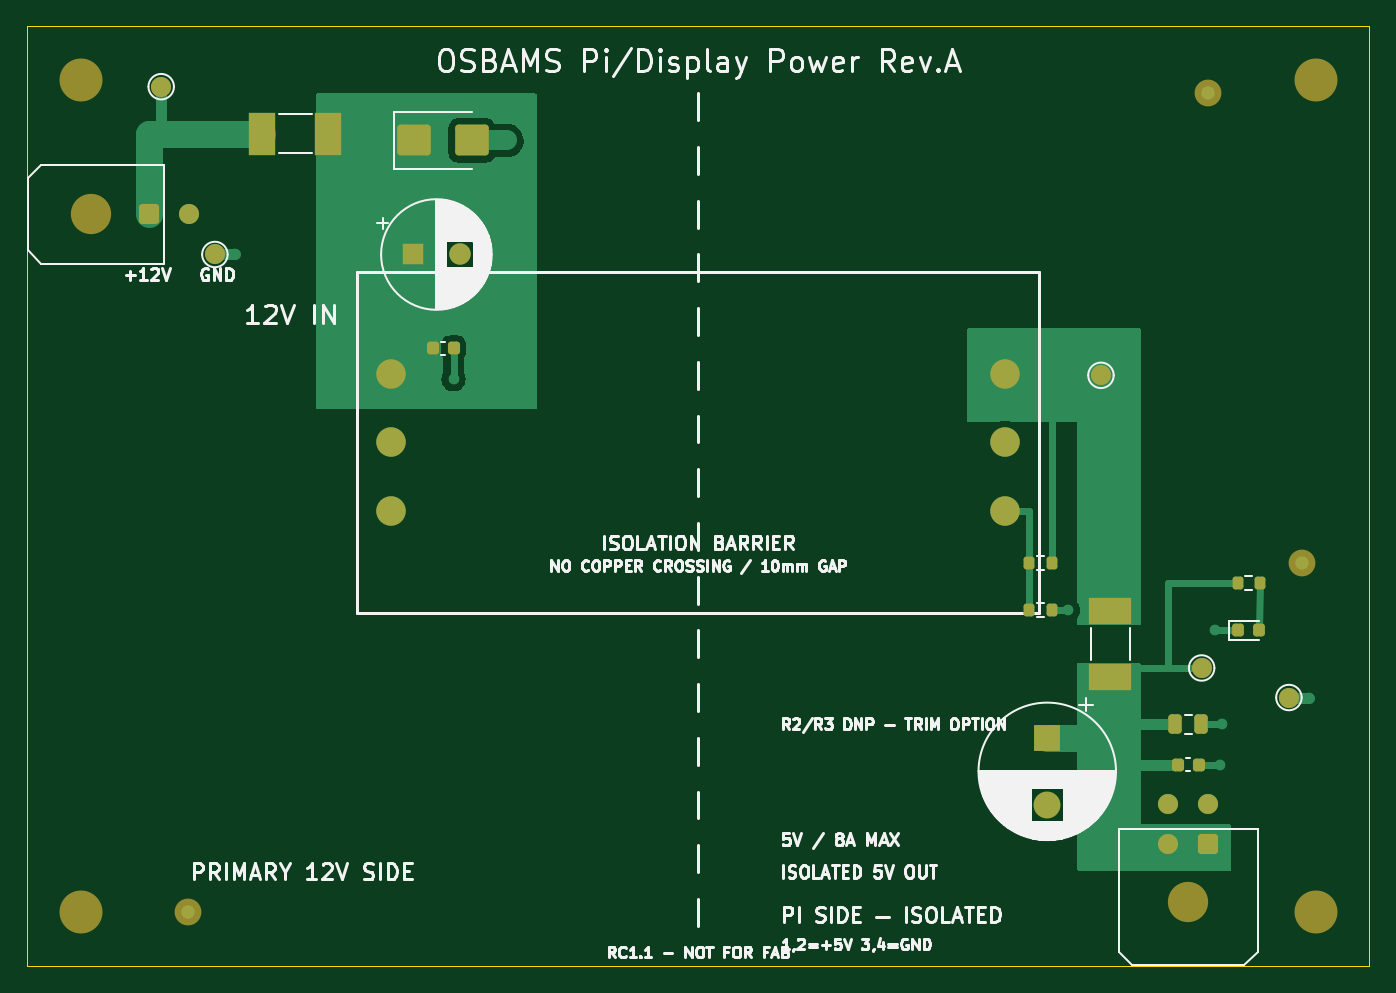
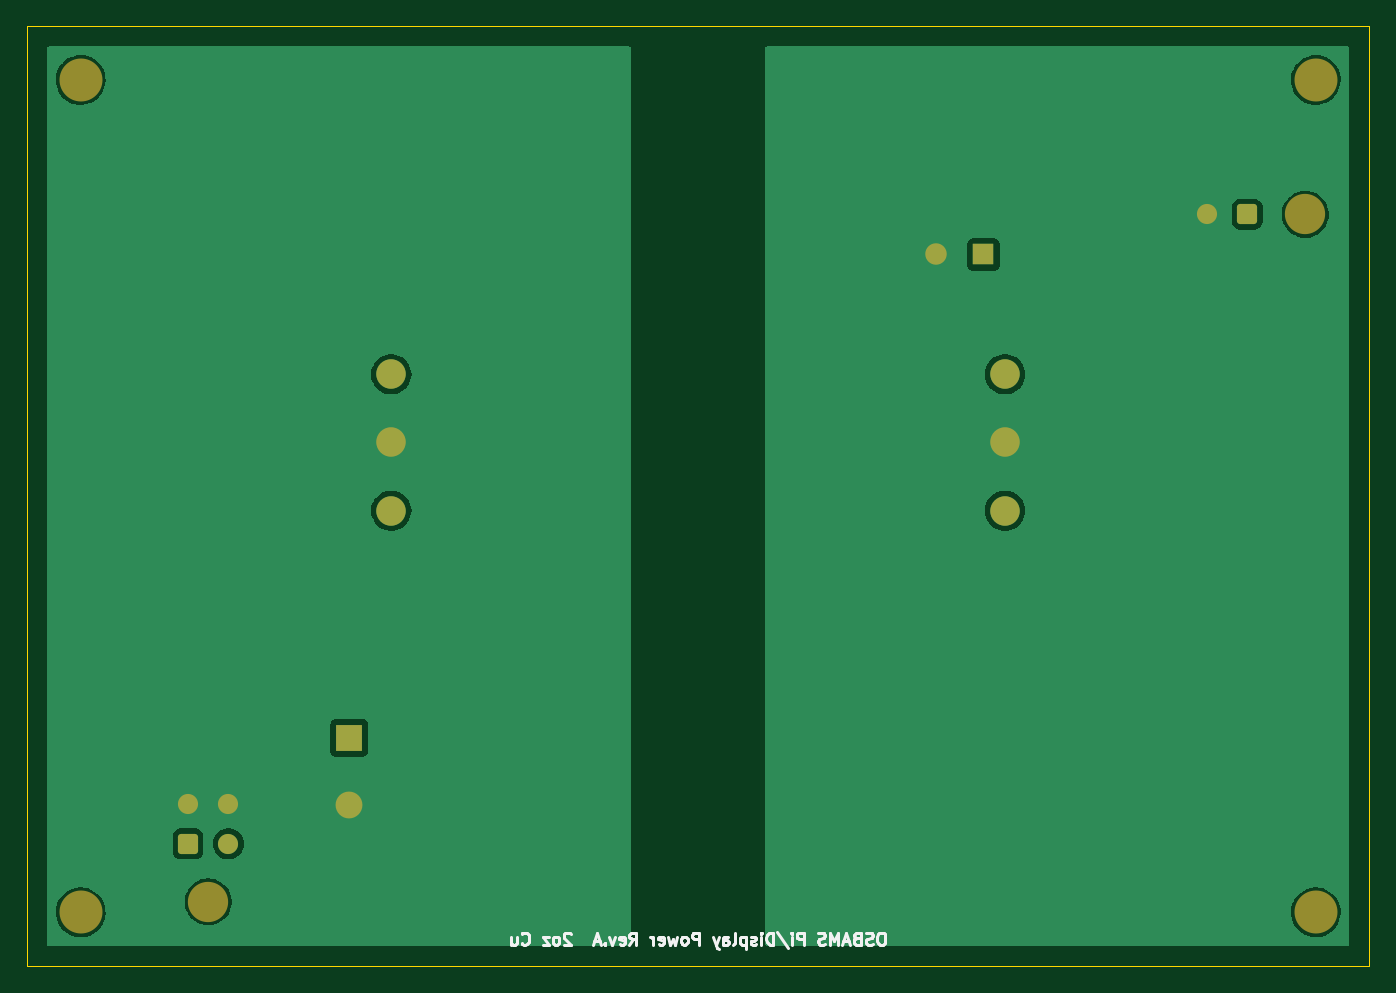
Circuit board: 9 layer files. Board 100.0 x 70.0 mm.
- bottom_copper: OSBAMS_Pi_Display_Power_RevA-B_Cu.gbl (27001 bytes)
- bottom_mask: OSBAMS_Pi_Display_Power_RevA-B_Mask.gbs (2179 bytes)
- paste: OSBAMS_Pi_Display_Power_RevA-B_Paste.gbp (499 bytes)
- bottom_silk: OSBAMS_Pi_Display_Power_RevA-B_Silkscreen.gbo (16325 bytes)
- outline: OSBAMS_Pi_Display_Power_RevA-Edge_Cuts.gm1 (665 bytes)
- top_copper: OSBAMS_Pi_Display_Power_RevA-F_Cu.gtl (14383 bytes)
- top_mask: OSBAMS_Pi_Display_Power_RevA-F_Mask.gts (3840 bytes)
- paste: OSBAMS_Pi_Display_Power_RevA-F_Paste.gtp (2318 bytes)
- top_silk: OSBAMS_Pi_Display_Power_RevA-F_Silkscreen.gto (91906 bytes)

=== bottom_copper: OSBAMS_Pi_Display_Power_RevA-B_Cu.gbl (27001 bytes, source omitted) ===
=== bottom_mask: OSBAMS_Pi_Display_Power_RevA-B_Mask.gbs (2179 bytes, source withheld) ===
=== paste: OSBAMS_Pi_Display_Power_RevA-B_Paste.gbp ===
%TF.GenerationSoftware,KiCad,Pcbnew,7.0.11+dfsg-1build4*%
%TF.CreationDate,2026-10-01T14:44:04+00:00*%
%TF.ProjectId,OSBAMS_Pi_Display_Power_RevA,4f534241-4d53-45f5-9069-5f446973706c,rev?*%
%TF.SameCoordinates,Original*%
%TF.FileFunction,Paste,Bot*%
%TF.FilePolarity,Positive*%
%FSLAX46Y46*%
G04 Gerber Fmt 4.6, Leading zero omitted, Abs format (unit mm)*
G04 Created by KiCad (PCBNEW 7.0.11+dfsg-1build4) date 2026-10-01 14:44:04*
%MOMM*%
%LPD*%
G01*
G04 APERTURE LIST*
G04 APERTURE END LIST*
M02*

=== bottom_silk: OSBAMS_Pi_Display_Power_RevA-B_Silkscreen.gbo (16325 bytes, source omitted) ===
=== outline: OSBAMS_Pi_Display_Power_RevA-Edge_Cuts.gm1 ===
%TF.GenerationSoftware,KiCad,Pcbnew,7.0.11+dfsg-1build4*%
%TF.CreationDate,2026-10-01T14:44:04+00:00*%
%TF.ProjectId,OSBAMS_Pi_Display_Power_RevA,4f534241-4d53-45f5-9069-5f446973706c,rev?*%
%TF.SameCoordinates,Original*%
%TF.FileFunction,Profile,NP*%
%FSLAX46Y46*%
G04 Gerber Fmt 4.6, Leading zero omitted, Abs format (unit mm)*
G04 Created by KiCad (PCBNEW 7.0.11+dfsg-1build4) date 2026-10-01 14:44:04*
%MOMM*%
%LPD*%
G01*
G04 APERTURE LIST*
%TA.AperFunction,Profile*%
%ADD10C,0.100000*%
%TD*%
G04 APERTURE END LIST*
D10*
X0Y0D02*
X100000000Y0D01*
X100000000Y0D02*
X100000000Y-70000000D01*
X0Y-70000000D02*
X0Y0D01*
X100000000Y-70000000D02*
X0Y-70000000D01*
M02*

=== top_copper: OSBAMS_Pi_Display_Power_RevA-F_Cu.gtl (14383 bytes, source omitted) ===
=== top_mask: OSBAMS_Pi_Display_Power_RevA-F_Mask.gts ===
%TF.GenerationSoftware,KiCad,Pcbnew,7.0.11+dfsg-1build4*%
%TF.CreationDate,2026-10-01T14:44:04+00:00*%
%TF.ProjectId,OSBAMS_Pi_Display_Power_RevA,4f534241-4d53-45f5-9069-5f446973706c,rev?*%
%TF.SameCoordinates,Original*%
%TF.FileFunction,Soldermask,Top*%
%TF.FilePolarity,Negative*%
%FSLAX46Y46*%
G04 Gerber Fmt 4.6, Leading zero omitted, Abs format (unit mm)*
G04 Created by KiCad (PCBNEW 7.0.11+dfsg-1build4) date 2026-10-01 14:44:04*
%MOMM*%
%LPD*%
G01*
G04 APERTURE LIST*
G04 Aperture macros list*
%AMRoundRect*
0 Rectangle with rounded corners*
0 $1 Rounding radius*
0 $2 $3 $4 $5 $6 $7 $8 $9 X,Y pos of 4 corners*
0 Add a 4 corners polygon primitive as box body*
4,1,4,$2,$3,$4,$5,$6,$7,$8,$9,$2,$3,0*
0 Add four circle primitives for the rounded corners*
1,1,$1+$1,$2,$3*
1,1,$1+$1,$4,$5*
1,1,$1+$1,$6,$7*
1,1,$1+$1,$8,$9*
0 Add four rect primitives between the rounded corners*
20,1,$1+$1,$2,$3,$4,$5,0*
20,1,$1+$1,$4,$5,$6,$7,0*
20,1,$1+$1,$6,$7,$8,$9,0*
20,1,$1+$1,$8,$9,$2,$3,0*%
G04 Aperture macros list end*
%ADD10C,1.500000*%
%ADD11C,3.200000*%
%ADD12RoundRect,0.218750X-0.218750X-0.256250X0.218750X-0.256250X0.218750X0.256250X-0.218750X0.256250X0*%
%ADD13C,2.200000*%
%ADD14C,2.000000*%
%ADD15RoundRect,0.225000X-0.225000X-0.250000X0.225000X-0.250000X0.225000X0.250000X-0.225000X0.250000X0*%
%ADD16C,3.000000*%
%ADD17RoundRect,0.250001X0.499999X0.499999X-0.499999X0.499999X-0.499999X-0.499999X0.499999X-0.499999X0*%
%ADD18R,1.600000X1.600000*%
%ADD19C,1.600000*%
%ADD20R,3.150000X1.960000*%
%ADD21RoundRect,0.200000X-0.200000X-0.275000X0.200000X-0.275000X0.200000X0.275000X-0.200000X0.275000X0*%
%ADD22RoundRect,0.250000X-0.250000X-0.475000X0.250000X-0.475000X0.250000X0.475000X-0.250000X0.475000X0*%
%ADD23R,2.000000X2.000000*%
%ADD24RoundRect,0.250000X-1.000000X-0.900000X1.000000X-0.900000X1.000000X0.900000X-1.000000X0.900000X0*%
%ADD25RoundRect,0.250001X0.499999X-0.499999X0.499999X0.499999X-0.499999X0.499999X-0.499999X-0.499999X0*%
%ADD26R,1.960000X3.150000*%
G04 APERTURE END LIST*
D10*
%TO.C,TP1*%
X10000000Y-4500000D03*
%TD*%
D11*
%TO.C,H1*%
X4000000Y-4000000D03*
%TD*%
D10*
%TO.C,TP2*%
X14000000Y-17000000D03*
%TD*%
D12*
%TO.C,D1*%
X90212500Y-45000000D03*
X91787500Y-45000000D03*
%TD*%
D13*
%TO.C,U1*%
X27140000Y-25920000D03*
X27140000Y-31000000D03*
X27140000Y-36080000D03*
X72860000Y-25920000D03*
X72860000Y-31000000D03*
X72860000Y-36080000D03*
%TD*%
D11*
%TO.C,H3*%
X4000000Y-66000000D03*
%TD*%
D14*
%TO.C,FID1*%
X12000000Y-66000000D03*
%TD*%
D11*
%TO.C,H4*%
X96000000Y-66000000D03*
%TD*%
D15*
%TO.C,C1*%
X30225000Y-24000000D03*
X31775000Y-24000000D03*
%TD*%
D16*
%TO.C,J_OUT*%
X86500000Y-65220000D03*
D17*
X88000000Y-60900000D03*
D10*
X85000000Y-60900000D03*
X88000000Y-57900000D03*
X85000000Y-57900000D03*
%TD*%
D11*
%TO.C,H2*%
X96000000Y-4000000D03*
%TD*%
D18*
%TO.C,C2*%
X28750000Y-17000000D03*
D19*
X32250000Y-17000000D03*
%TD*%
D20*
%TO.C,F2*%
X80700000Y-43545000D03*
X80700000Y-48455000D03*
%TD*%
D21*
%TO.C,R2*%
X74675000Y-40000000D03*
X76325000Y-40000000D03*
%TD*%
D15*
%TO.C,C6*%
X85725000Y-55000000D03*
X87275000Y-55000000D03*
%TD*%
D10*
%TO.C,TP4*%
X87500000Y-47800000D03*
%TD*%
D22*
%TO.C,C5*%
X85550000Y-52000000D03*
X87450000Y-52000000D03*
%TD*%
D10*
%TO.C,TP5*%
X94000000Y-50000000D03*
%TD*%
D23*
%TO.C,C4*%
X76000000Y-53000000D03*
D14*
X76000000Y-58000000D03*
%TD*%
D24*
%TO.C,TVS1*%
X28850000Y-8500000D03*
X33150000Y-8500000D03*
%TD*%
D21*
%TO.C,R3*%
X74675000Y-43500000D03*
X76325000Y-43500000D03*
%TD*%
D14*
%TO.C,FID2*%
X88000000Y-5000000D03*
%TD*%
D10*
%TO.C,TP3*%
X80000000Y-26000000D03*
%TD*%
D16*
%TO.C,J_IN*%
X4780000Y-14000000D03*
D25*
X9100000Y-14000000D03*
D10*
X12100000Y-14000000D03*
%TD*%
D21*
%TO.C,R1*%
X90175000Y-41500000D03*
X91825000Y-41500000D03*
%TD*%
D14*
%TO.C,FID3*%
X95000000Y-40000000D03*
%TD*%
D26*
%TO.C,F1*%
X17545000Y-8000000D03*
X22455000Y-8000000D03*
%TD*%
M02*

=== paste: OSBAMS_Pi_Display_Power_RevA-F_Paste.gtp (2318 bytes, source withheld) ===
=== top_silk: OSBAMS_Pi_Display_Power_RevA-F_Silkscreen.gto (91906 bytes, source omitted) ===
